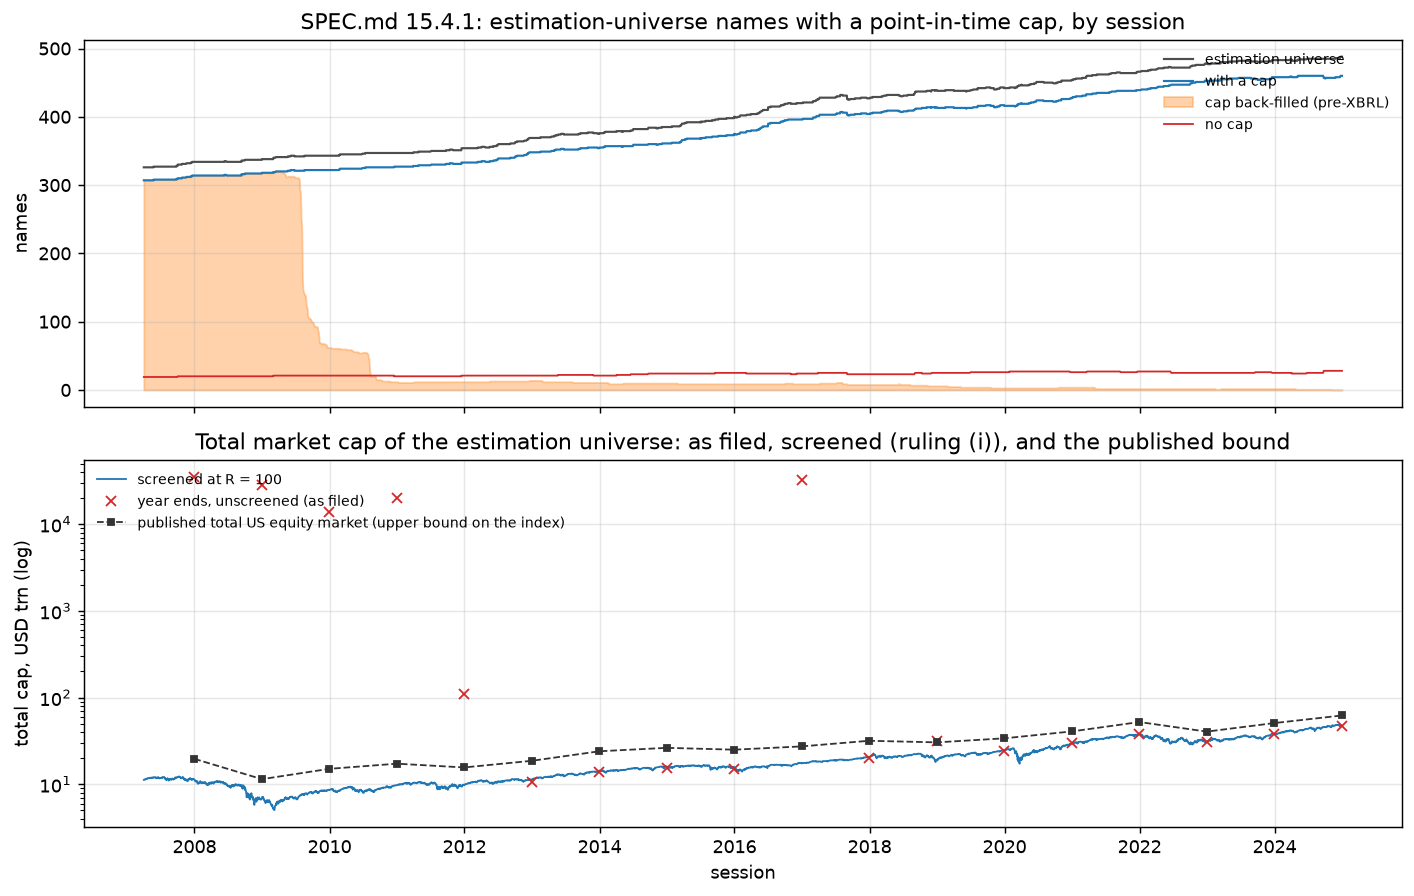

The table this chart was drawn from, first rows:
date, universe, with_cap, no_cap, no_cap_unmapped, no_cap_ambiguous, no_cap_no_facts, approximated, total_cap_usd_trn
2007-04-02, 326, 307, 19, 3, 2, 14, 307, 11.25
2007-04-03, 326, 307, 19, 3, 2, 14, 307, 11.35
2007-04-04, 326, 307, 19, 3, 2, 14, 307, 11.35
2007-04-05, 326, 307, 19, 3, 2, 14, 307, 11.38
2007-04-09, 326, 307, 19, 3, 2, 14, 307, 11.39
2007-04-10, 326, 307, 19, 3, 2, 14, 307, 11.44
2007-04-11, 326, 307, 19, 3, 2, 14, 307, 11.35
2007-04-12, 326, 307, 19, 3, 2, 14, 307, 11.4
2007-04-13, 326, 307, 19, 3, 2, 14, 307, 11.44
2007-04-16, 326, 307, 19, 3, 2, 14, 307, 11.57
2007-04-17, 326, 307, 19, 3, 2, 14, 307, 11.59
2007-04-18, 326, 307, 19, 3, 2, 14, 307, 11.61
2007-04-19, 326, 307, 19, 3, 2, 14, 307, 11.59
2007-04-20, 326, 307, 19, 3, 2, 14, 307, 11.7
2007-04-23, 326, 307, 19, 3, 2, 14, 307, 11.66
2007-04-24, 326, 307, 19, 3, 2, 14, 307, 11.65
2007-04-25, 326, 307, 19, 3, 2, 14, 307, 11.78
2007-04-26, 326, 307, 19, 3, 2, 14, 307, 11.77
2007-04-27, 326, 307, 19, 3, 2, 14, 307, 11.77
2007-04-30, 326, 307, 19, 3, 2, 14, 307, 11.7
2007-05-01, 326, 307, 19, 3, 2, 14, 307, 11.74
2007-05-02, 326, 307, 19, 3, 2, 14, 307, 11.81
2007-05-03, 326, 307, 19, 3, 2, 14, 307, 11.85
2007-05-04, 326, 307, 19, 3, 2, 14, 307, 11.87
2007-05-07, 326, 307, 19, 3, 2, 14, 307, 11.9
2007-05-08, 326, 307, 19, 3, 2, 14, 307, 11.88
2007-05-09, 326, 307, 19, 3, 2, 14, 307, 11.92
2007-05-10, 326, 307, 19, 3, 2, 14, 307, 11.76
2007-05-11, 326, 307, 19, 3, 2, 14, 307, 11.85
2007-05-14, 326, 307, 19, 3, 2, 14, 307, 11.83
2007-05-15, 326, 307, 19, 3, 2, 14, 307, 11.82
2007-05-16, 326, 307, 19, 3, 2, 14, 307, 11.94
2007-05-17, 326, 307, 19, 3, 2, 14, 307, 11.93
2007-05-18, 326, 307, 19, 3, 2, 14, 307, 12
2007-05-21, 326, 307, 19, 3, 2, 14, 307, 12.01
2007-05-22, 326, 307, 19, 3, 2, 14, 307, 12.01
2007-05-23, 326, 307, 19, 3, 2, 14, 307, 11.99
2007-05-24, 326, 307, 19, 3, 2, 14, 307, 11.88
2007-05-25, 327, 308, 19, 3, 2, 14, 308, 11.96
2007-05-29, 327, 308, 19, 3, 2, 14, 308, 11.97
2007-05-30, 327, 308, 19, 3, 2, 14, 308, 12.06
2007-05-31, 327, 308, 19, 3, 2, 14, 308, 12.05
2007-06-01, 327, 308, 19, 3, 2, 14, 308, 12.09
2007-06-04, 327, 308, 19, 3, 2, 14, 308, 12.1
2007-06-05, 327, 308, 19, 3, 2, 14, 308, 12.03
2007-06-06, 327, 308, 19, 3, 2, 14, 308, 11.93
2007-06-07, 327, 308, 19, 3, 2, 14, 308, 11.72
2007-06-08, 327, 308, 19, 3, 2, 14, 308, 11.86
2007-06-11, 327, 308, 19, 3, 2, 14, 308, 11.87
2007-06-12, 327, 308, 19, 3, 2, 14, 308, 11.74
2007-06-13, 327, 308, 19, 3, 2, 14, 308, 11.92
2007-06-14, 327, 308, 19, 3, 2, 14, 308, 11.97
2007-06-15, 327, 308, 19, 3, 2, 14, 308, 12.05
2007-06-18, 327, 308, 19, 3, 2, 14, 308, 12.03
2007-06-19, 327, 308, 19, 3, 2, 14, 308, 12.06
2007-06-20, 327, 308, 19, 3, 2, 14, 308, 11.9
2007-06-21, 327, 308, 19, 3, 2, 14, 308, 11.96
2007-06-22, 327, 308, 19, 3, 2, 14, 308, 11.79
2007-06-25, 327, 308, 19, 3, 2, 14, 308, 11.75
2007-06-26, 327, 308, 19, 3, 2, 14, 308, 11.7
... 4,409 more rows
